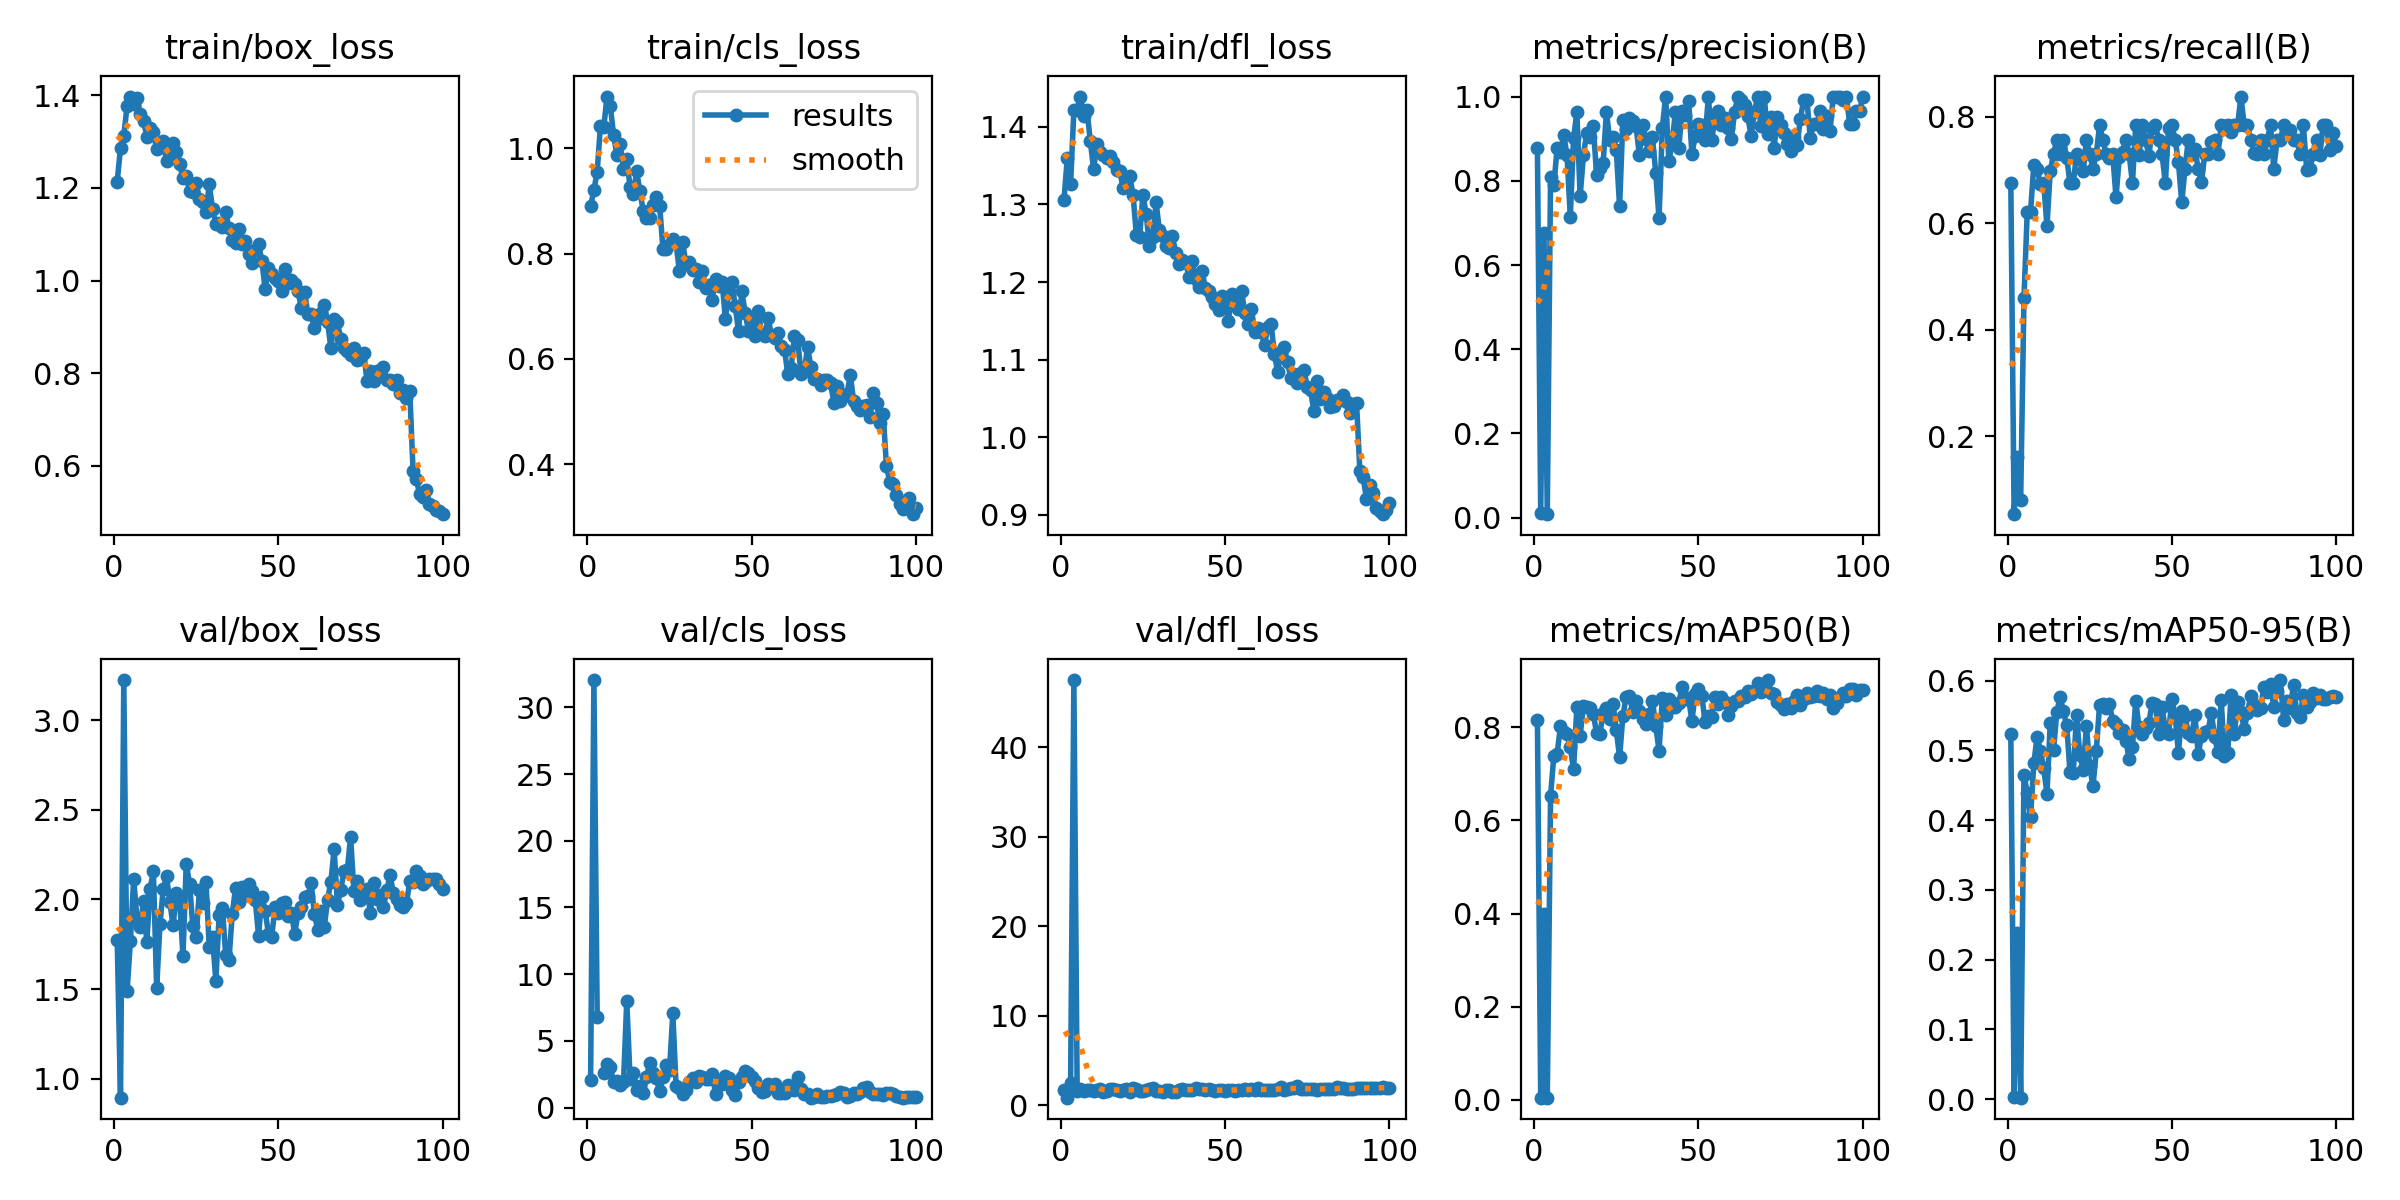

The table this chart was drawn from, first rows:
epoch, train/box_loss, train/cls_loss, train/dfl_loss, metrics/precision(B), metrics/recall(B), metrics/mAP50(B), metrics/mAP50-95(B), val/box_loss, val/cls_loss, val/dfl_loss, lr/pg0, lr/pg1, lr/pg2
1, 1.214, 0.8909, 1.306, 0.8775, 0.6757, 0.8154, 0.5231, 1.774, 2.078, 1.697, 0.00046, 0.00046, 0.00046
2, 1.287, 0.9209, 1.36, 0.01073, 0.05405, 0.00479, 0.00382, 0.8942, 32.05, 0.8398, 0.0009307, 0.0009307, 0.0009307
3, 1.313, 0.9559, 1.327, 0.6755, 0.1622, 0.3996, 0.2376, 3.224, 6.824, 2.451, 0.001392, 0.001392, 0.001392
4, 1.377, 1.044, 1.421, 0.00846, 0.08108, 0.00455, 0.00224, 1.487, inf, 47.51, 0.001844, 0.001844, 0.001844
5, 1.397, 1.04, 1.422, 0.8095, 0.4595, 0.6526, 0.4654, 1.767, 2.623, 1.56, 0.001921, 0.001921, 0.001921
6, 1.381, 1.099, 1.439, 0.7897, 0.6216, 0.7393, 0.4387, 2.114, 3.279, 1.817, 0.001921, 0.001921, 0.001921
7, 1.395, 1.08, 1.415, 0.8779, 0.6216, 0.7426, 0.4051, 1.898, 3.063, 1.632, 0.001901, 0.001901, 0.001901
8, 1.36, 1.025, 1.421, 0.8678, 0.7097, 0.8019, 0.4819, 1.844, 1.893, 1.684, 0.001881, 0.001881, 0.001881
9, 1.346, 0.987, 1.382, 0.9089, 0.7027, 0.7887, 0.5194, 1.991, 2.009, 1.642, 0.001861, 0.001861, 0.001861
10, 1.311, 1.009, 1.345, 0.8616, 0.6731, 0.7846, 0.499, 1.761, 1.66, 1.568, 0.001842, 0.001842, 0.001842
11, 1.33, 0.9611, 1.377, 0.7149, 0.6757, 0.757, 0.4748, 2.06, 1.881, 1.728, 0.001822, 0.001822, 0.001822
12, 1.32, 0.9794, 1.367, 0.9016, 0.5946, 0.7097, 0.4379, 2.156, 8.007, 1.762, 0.001802, 0.001802, 0.001802
13, 1.284, 0.9272, 1.364, 0.9627, 0.6986, 0.8431, 0.5399, 1.505, 2.175, 1.47, 0.001782, 0.001782, 0.001782
14, 1.295, 0.9141, 1.36, 0.7639, 0.7297, 0.7821, 0.5012, 1.862, 2.579, 1.616, 0.001762, 0.001762, 0.001762
15, 1.302, 0.9563, 1.363, 0.8604, 0.7568, 0.8461, 0.5555, 2.059, 1.339, 1.768, 0.001743, 0.001743, 0.001743
16, 1.257, 0.9184, 1.355, 0.9142, 0.7297, 0.8443, 0.5765, 2.129, 1.642, 1.758, 0.001723, 0.001723, 0.001723
17, 1.265, 0.8814, 1.344, 0.9042, 0.7568, 0.8411, 0.5561, 1.986, 1.127, 1.744, 0.001703, 0.001703, 0.001703
18, 1.297, 0.8673, 1.343, 0.9304, 0.7229, 0.8284, 0.5364, 1.855, 2.265, 1.618, 0.001683, 0.001683, 0.001683
19, 1.278, 0.8678, 1.321, 0.814, 0.6757, 0.7879, 0.4688, 2.035, 3.366, 1.683, 0.001663, 0.001663, 0.001663
20, 1.252, 0.8919, 1.325, 0.8292, 0.6757, 0.786, 0.4681, 1.997, 2.572, 1.835, 0.001644, 0.001644, 0.001644
21, 1.221, 0.9085, 1.336, 0.8418, 0.7297, 0.831, 0.5506, 1.684, 2.2, 1.478, 0.001624, 0.001624, 0.001624
22, 1.227, 0.8915, 1.312, 0.9638, 0.7198, 0.8414, 0.4934, 2.2, 1.21, 1.945, 0.001604, 0.001604, 0.001604
23, 1.193, 0.8097, 1.261, 0.8958, 0.6973, 0.8186, 0.4717, 2.087, 2.311, 1.8, 0.001584, 0.001584, 0.001584
24, 1.191, 0.8098, 1.258, 0.9032, 0.7568, 0.8507, 0.5346, 1.852, 3.168, 1.609, 0.001564, 0.001564, 0.001564
25, 1.211, 0.8183, 1.312, 0.8722, 0.7297, 0.7939, 0.4775, 1.791, 2.798, 1.637, 0.001545, 0.001545, 0.001545
26, 1.177, 0.8286, 1.287, 0.7392, 0.7027, 0.7357, 0.4489, 2.051, 7.054, 1.718, 0.001525, 0.001525, 0.001525
27, 1.17, 0.8196, 1.247, 0.9452, 0.7297, 0.824, 0.4997, 1.979, 1.619, 1.756, 0.001505, 0.001505, 0.001505
28, 1.147, 0.7668, 1.258, 0.9226, 0.7838, 0.8658, 0.5655, 2.096, 1.437, 1.891, 0.001485, 0.001485, 0.001485
29, 1.208, 0.822, 1.303, 0.9485, 0.7568, 0.8667, 0.5672, 1.737, 1.018, 1.548, 0.001465, 0.001465, 0.001465
30, 1.155, 0.7805, 1.267, 0.9427, 0.7297, 0.8332, 0.5612, 1.788, 1.35, 1.576, 0.001446, 0.001446, 0.001446
31, 1.123, 0.7837, 1.259, 0.9303, 0.7216, 0.8562, 0.5666, 1.547, 1.93, 1.437, 0.001426, 0.001426, 0.001426
32, 1.125, 0.7681, 1.246, 0.8616, 0.7297, 0.8348, 0.542, 1.912, 2.207, 1.655, 0.001406, 0.001406, 0.001406
33, 1.115, 0.7711, 1.244, 0.9332, 0.6486, 0.8182, 0.5382, 1.951, 1.901, 1.662, 0.001386, 0.001386, 0.001386
34, 1.148, 0.7458, 1.259, 0.8993, 0.724, 0.8059, 0.5248, 1.691, 2.399, 1.508, 0.001366, 0.001366, 0.001366
35, 1.113, 0.7678, 1.237, 0.8717, 0.7343, 0.8275, 0.53, 1.664, 2.283, 1.514, 0.001347, 0.001347, 0.001347
36, 1.087, 0.7341, 1.223, 0.9032, 0.7568, 0.8562, 0.5142, 1.919, 2.156, 1.661, 0.001327, 0.001327, 0.001327
37, 1.082, 0.7401, 1.228, 0.8182, 0.7297, 0.8026, 0.4877, 2.063, 2.175, 1.798, 0.001307, 0.001307, 0.001307
38, 1.112, 0.7128, 1.226, 0.7108, 0.6757, 0.7498, 0.5051, 1.987, 2.511, 1.731, 0.001287, 0.001287, 0.001287
39, 1.078, 0.7518, 1.207, 0.9258, 0.7838, 0.8619, 0.571, 2.067, 1.044, 1.709, 0.001267, 0.001267, 0.001267
40, 1.086, 0.7386, 1.226, 1, 0.7276, 0.8271, 0.5338, 2.025, 1.863, 1.701, 0.001248, 0.001248, 0.001248
41, 1.058, 0.7466, 1.204, 0.8463, 0.7838, 0.8607, 0.5234, 2.088, 1.743, 1.908, 0.001228, 0.001228, 0.001228
42, 1.038, 0.676, 1.193, 0.8926, 0.7568, 0.8444, 0.5325, 2.046, 2.376, 1.843, 0.001208, 0.001208, 0.001208
43, 1.065, 0.7275, 1.214, 0.9641, 0.7256, 0.8438, 0.5399, 1.996, 2.183, 1.793, 0.001188, 0.001188, 0.001188
44, 1.078, 0.7454, 1.192, 0.8781, 0.7791, 0.8528, 0.5683, 1.797, 1.313, 1.701, 0.001168, 0.001168, 0.001168
45, 1.043, 0.6999, 1.188, 0.9667, 0.7838, 0.8856, 0.5661, 2.016, 0.9107, 1.778, 0.001149, 0.001149, 0.001149
46, 0.9816, 0.653, 1.181, 0.9555, 0.7568, 0.8597, 0.5232, 1.937, 1.949, 1.689, 0.001129, 0.001129, 0.001129
47, 1.028, 0.7282, 1.172, 0.9888, 0.7297, 0.8622, 0.5622, 1.809, 2.259, 1.615, 0.001109, 0.001109, 0.001109
48, 1.015, 0.688, 1.164, 0.8639, 0.6757, 0.8135, 0.5294, 1.793, 2.772, 1.677, 0.001089, 0.001089, 0.001089
49, 1.005, 0.653, 1.182, 0.9058, 0.7797, 0.8714, 0.5241, 1.958, 2.571, 1.654, 0.001069, 0.001069, 0.001069
50, 0.9995, 0.6776, 1.178, 0.9355, 0.7838, 0.883, 0.5742, 1.925, 2.324, 1.57, 0.00105, 0.00105, 0.00105
51, 0.9772, 0.6433, 1.15, 0.9333, 0.7568, 0.8681, 0.5493, 1.982, 2.024, 1.703, 0.00103, 0.00103, 0.00103
52, 1.025, 0.691, 1.184, 0.898, 0.7141, 0.8119, 0.4959, 1.987, 1.49, 1.727, 0.00101, 0.00101, 0.00101
53, 0.9943, 0.6481, 1.175, 1, 0.6394, 0.8246, 0.5564, 1.908, 1.144, 1.63, 0.0009902, 0.0009902, 0.0009902
54, 1.001, 0.6428, 1.166, 0.8965, 0.7027, 0.8222, 0.5494, 1.923, 1.222, 1.685, 0.0009704, 0.0009704, 0.0009704
55, 0.9928, 0.677, 1.188, 0.9481, 0.7568, 0.8656, 0.5246, 1.808, 1.784, 1.673, 0.0009506, 0.0009506, 0.0009506
56, 0.9768, 0.6462, 1.16, 0.9667, 0.7297, 0.8507, 0.5201, 1.926, 1.588, 1.799, 0.0009308, 0.0009308, 0.0009308
57, 0.9415, 0.6401, 1.146, 0.9318, 0.7387, 0.8649, 0.5511, 1.957, 1.77, 1.752, 0.000911, 0.000911, 0.000911
58, 0.9755, 0.6485, 1.166, 0.9502, 0.7027, 0.8547, 0.4949, 2.016, 1.115, 1.767, 0.0008912, 0.0008912, 0.0008912
59, 0.9276, 0.6237, 1.135, 0.9261, 0.677, 0.8266, 0.5205, 2.02, 1.061, 1.742, 0.0008714, 0.0008714, 0.0008714
60, 0.9273, 0.6174, 1.141, 0.9, 0.7297, 0.8456, 0.5268, 2.092, 1.062, 1.916, 0.0008516, 0.0008516, 0.0008516
... 40 more rows
